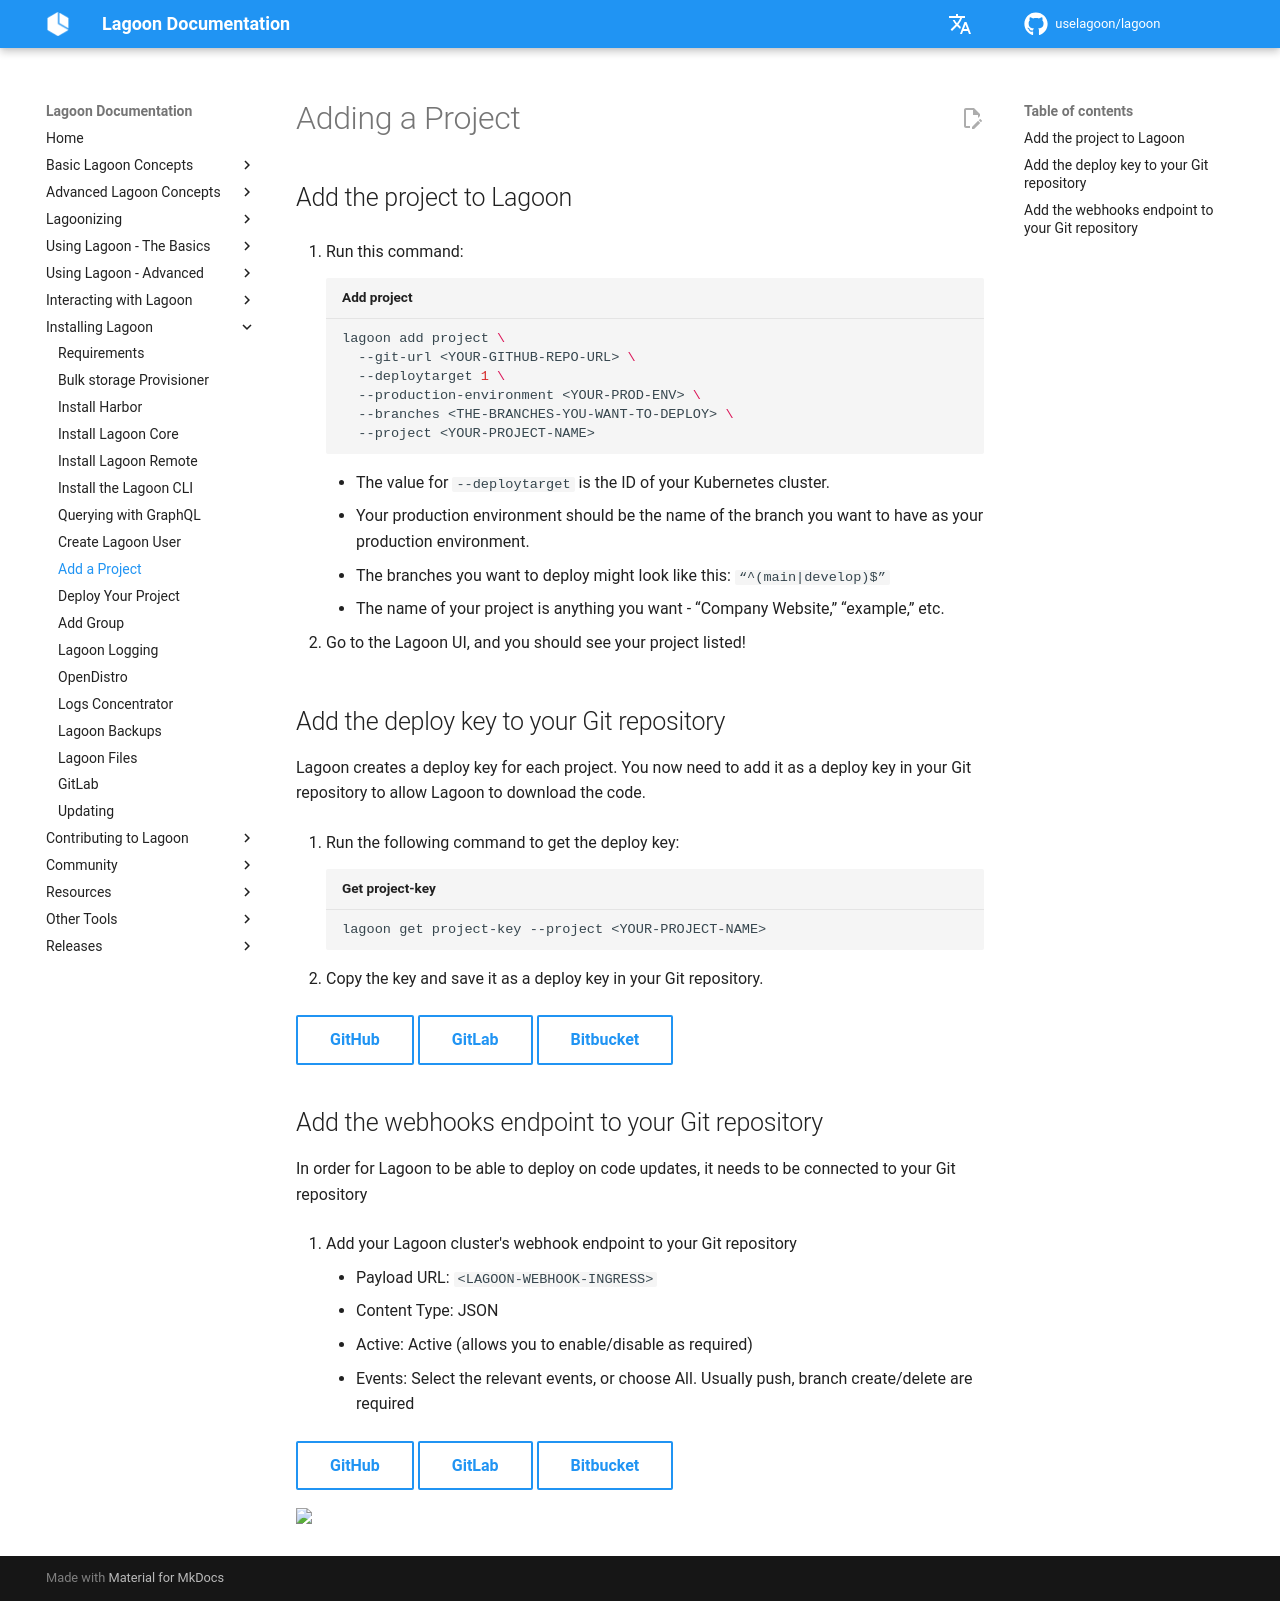

repository: uselagoon/lagoon · page: installing-lagoon/add-project/index.html · generator: mkdocs

# Adding a Project

## Add the project to Lagoon

1. Run this command:

  ```bash title="Add project"
  lagoon add project \
    --git-url <YOUR-GITHUB-REPO-URL> \
    --deploytarget 1 \
    --production-environment <YOUR-PROD-ENV> \
    --branches <THE-BRANCHES-YOU-WANT-TO-DEPLOY> \
    --project <YOUR-PROJECT-NAME>
  ```

   * The value for `--deploytarget` is the ID of your Kubernetes cluster.
   * Your production environment should be the name of the branch you want to have as your production environment.
   * The branches you want to deploy might look like this: `“^(main|develop)$”`
   * The name of your project is anything you want - “Company Website,” “example,” etc.

2. Go to the Lagoon UI, and you should see your project listed!

## Add the deploy key to your Git repository

Lagoon creates a deploy key for each project. You now need to add it as a deploy key in your Git repository to allow Lagoon to download the code.

1. Run the following command to get the deploy key:

    ```bash title="Get project-key"
    lagoon get project-key --project <YOUR-PROJECT-NAME>
    ```

2. Copy the key and save it as a deploy key in your Git repository.

[GitHub](https://docs.github.com/en/developers/overview/managing-deploy-keys#deploy-keys){ .md-button }
[GitLab](https://docs.gitlab.com/ee/user/project/deploy\_keys/){ .md-button }
[Bitbucket](https://support.atlassian.com/bitbucket-cloud/docs/add-access-keys/){ .md-button }

## Add the webhooks endpoint to your Git repository

In order for Lagoon to be able to deploy on code updates, it needs to be connected to your Git repository

1. Add your Lagoon cluster's webhook endpoint to your Git repository

  * Payload URL: `<LAGOON-WEBHOOK-INGRESS>`
  * Content Type: JSON
  * Active: Active (allows you to enable/disable as required)
  * Events: Select the relevant events, or choose All.  Usually push, branch create/delete are required

[GitHub](https://docs.github.com/en/developers/webhooks-and-events/webhooks/creating-webhooks){ .md-button }
[GitLab](https://docs.gitlab.com/ee/user/project/integrations/webhooks.html){ .md-button }
[Bitbucket](https://support.atlassian.com/bitbucket-cloud/docs/manage-webhooks/){ .md-button }
